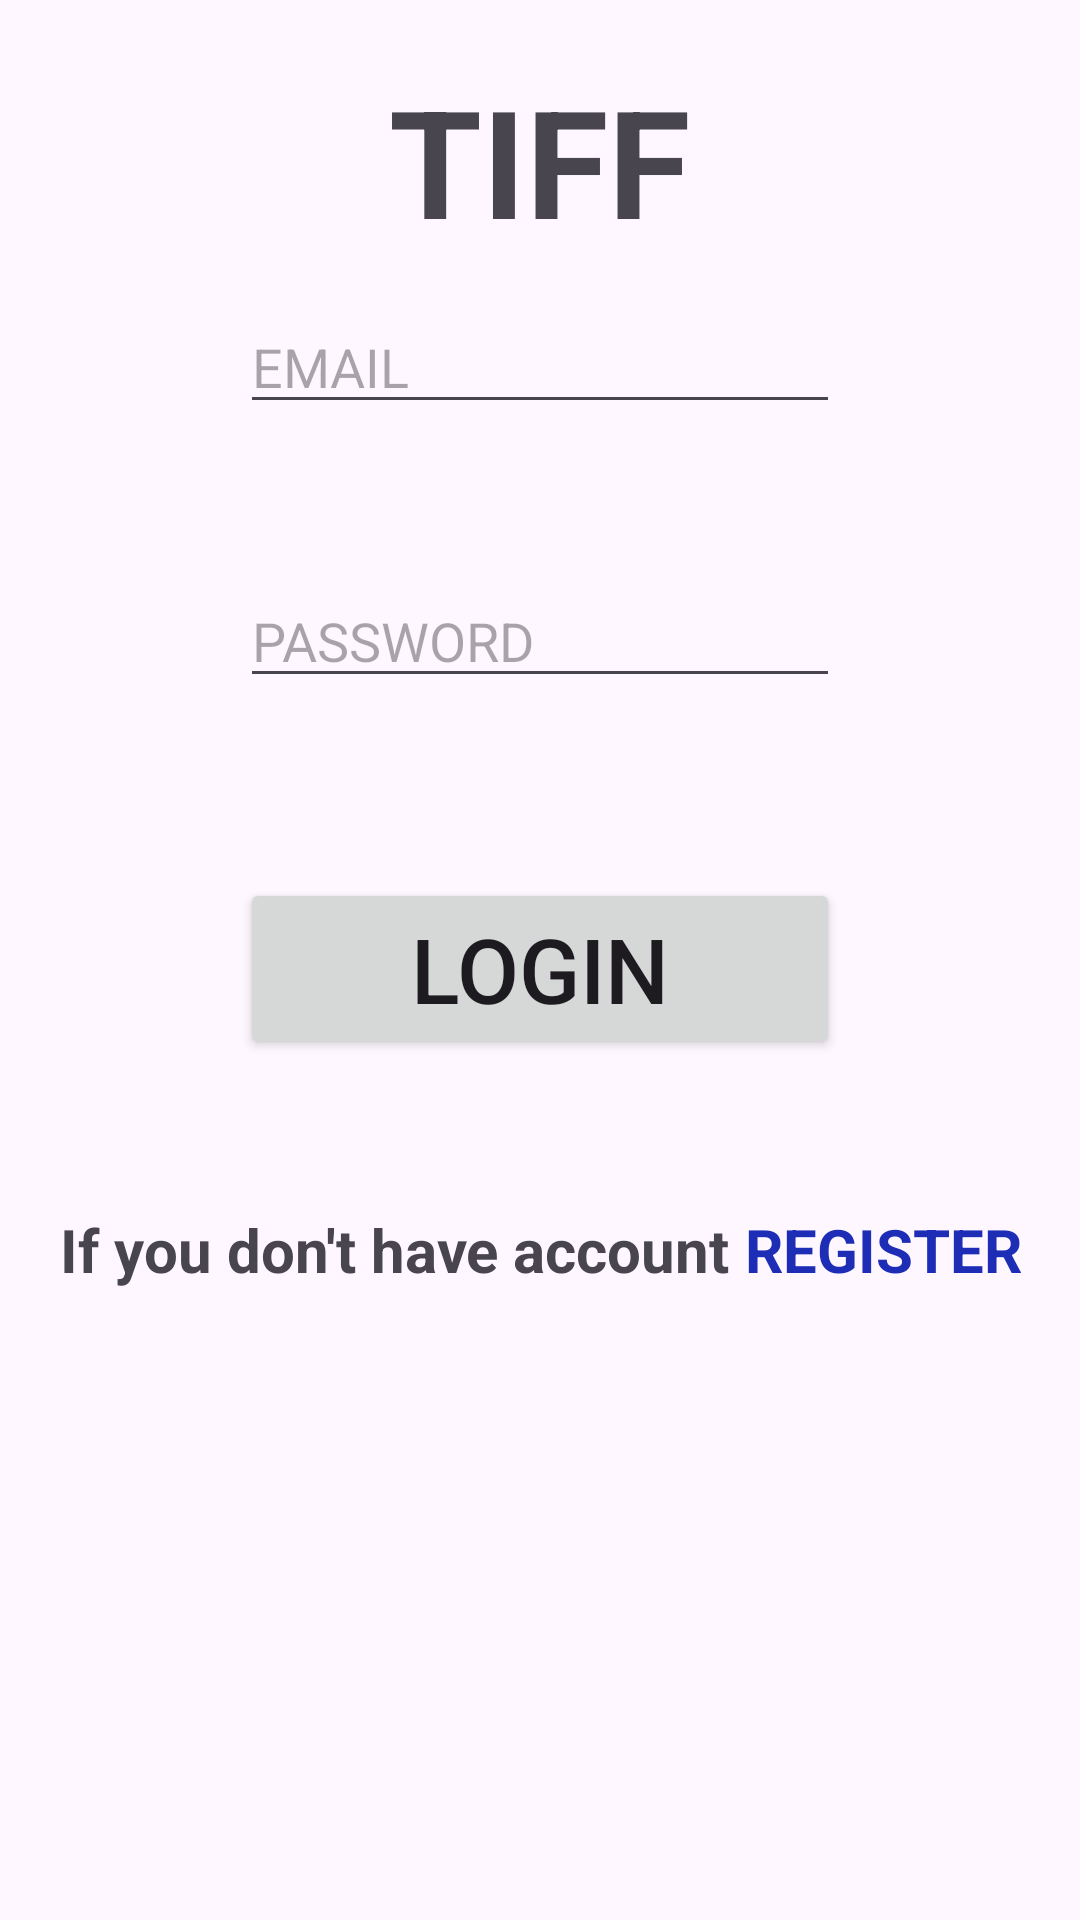

Here is an Android app screen rendered from its layout file. Give the layout XML and the strings, colors and styles it references.
<!-- AndroidManifest.xml: application theme Theme.Tiff -->
<!-- res/layout/activity_main.xml -->
<?xml version="1.0" encoding="utf-8"?>
<RelativeLayout xmlns:android="http://schemas.android.com/apk/res/android"
    xmlns:app="http://schemas.android.com/apk/res-auto"
    xmlns:tools="http://schemas.android.com/tools"
    android:layout_width="match_parent"
    android:layout_height="match_parent"
    tools:context=".MainActivity">

    <TextView
        android:layout_width="wrap_content"
        android:layout_marginTop="20dp"
        android:layout_height="wrap_content"
        android:layout_alignParentTop="true"
        android:layout_centerHorizontal="true"
        android:text="TIFF"
        android:textSize="50sp"
        android:textStyle="bold" />

    <androidx.constraintlayout.widget.ConstraintLayout
        android:layout_width="match_parent"
        android:layout_height="591dp"
        android:foregroundGravity="center"
        android:layout_alignParentStart="true"
        android:layout_alignParentBottom="true"
        android:layout_marginBottom="54dp">

        <EditText
            android:id="@+id/loginEmail"
            android:layout_marginTop="100dp"
            android:layout_width="200dp"
            android:layout_height="wrap_content"
            android:inputType="textEmailAddress"
            android:hint="EMAIL"
            app:layout_constraintEnd_toEndOf="parent"
            app:layout_constraintStart_toStartOf="parent"
            app:layout_constraintTop_toTopOf="parent" />

        <EditText
            android:id="@+id/loginPassword"
            android:layout_marginTop="50dp"
            android:layout_width="200dp"
            android:inputType="textPassword"
            android:hint="PASSWORD"
            android:layout_height="wrap_content"
            app:layout_constraintEnd_toEndOf="@+id/loginEmail"
            app:layout_constraintStart_toStartOf="@+id/loginEmail"
            app:layout_constraintTop_toBottomOf="@+id/loginEmail" />

        <ProgressBar
            android:id="@+id/mainProgressBar"
            android:layout_width="50dp"
            android:layout_height="50dp"
            android:visibility="gone"
            app:layout_constraintEnd_toEndOf="@+id/loginPassword"
            app:layout_constraintStart_toStartOf="@+id/loginPassword"
            tools:layout_editor_absoluteY="250dp" />

        <Button
            android:id="@+id/loginBtn"
            android:layout_marginTop="60dp"
            android:layout_width="200dp"
            android:text="login"
            android:textSize="30sp"
            android:layout_height="wrap_content"
            app:layout_constraintEnd_toEndOf="@+id/loginPassword"
            app:layout_constraintStart_toStartOf="@+id/loginPassword"
            app:layout_constraintTop_toBottomOf="@+id/loginPassword" />

        <TextView
            android:id="@+id/textView"
            android:layout_width="wrap_content"
            android:layout_height="wrap_content"
            android:layout_marginStart="20dp"
            android:layout_marginTop="50dp"
            android:text="If you don't have account"
            android:textSize="20sp"
            android:textStyle="bold"
            app:layout_constraintStart_toStartOf="parent"
            app:layout_constraintTop_toBottomOf="@+id/loginBtn" />

        <TextView
            android:id="@+id/registerTxtBtn"
            android:layout_width="wrap_content"
            android:layout_height="wrap_content"
            android:layout_marginStart="5dp"
            android:clickable="true"
            android:text="REGISTER"
            android:textColor="#1D2DB6"
            android:textSize="20sp"
            android:textStyle="bold"
            app:layout_constraintBottom_toBottomOf="@+id/textView"
            app:layout_constraintStart_toEndOf="@+id/textView"
            app:layout_constraintTop_toTopOf="@+id/textView" />
    </androidx.constraintlayout.widget.ConstraintLayout>

</RelativeLayout>
<!-- resources referenced by this layout -->
<resources>
  <style name="Theme.Tiff" parent="Base.Theme.Tiff" />
  <style name="Base.Theme.Tiff" parent="Theme.Material3.DayNight.NoActionBar">
          
          
      </style>
</resources>
